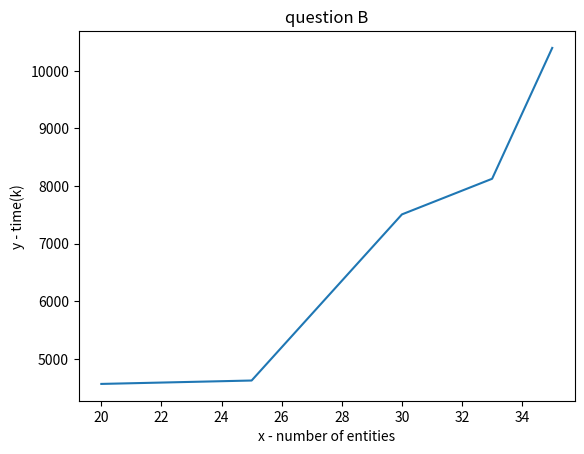

Write Python code to recreate this figure.
import numpy as np

def reach_the_exit(entity , exit):
    if exit[0]==15:
        if (entity.r[0] <= exit[0]) or (entity.r[1] < exit[1] - 0.5) or (entity.r[1] > exit[1] + 0.5):
            return False
    else:
        if (entity.r[0] >= exit[0]) or (entity.r[1] < exit[1] - 0.5) or (entity.r[1] > exit[1] + 0.5):
            return False
    return True


class Entity2:
    def __init__(self, r , v0=1.5):
        self.e = [0,0]
        self.v = [0,0]
        self.prev_v=[0,0]
        self.prev_r=r
        self.r = r
        self.v0 = v0
        self.acceleration_time = 0.5

    def update_e(self, exit):
        size = ((exit[0]-self.r[0])**2+(exit[1]-self.r[1])**2)**0.5
        self.e = [(exit[0]-self.r[0])/size, (exit[1]-self.r[1])/size]

    def update_v(self):
        self.prev_v = self.v
        self.v = [self.v[0]+(self.v0*self.e[0]-self.v[0])*0.01/self.acceleration_time, self.v[1]+(self.v0*self.e[1]-self.v[1])*0.01/self.acceleration_time]

    def update_r(self):
        self.prev_r = self.r
        self.r = [self.r[0]+self.v[0]*0.01, self.r[1]+self.v[1]*0.01]


def get_distance_from_exit(entity):
    return ((entity.r[0]-15)**2+(entity.r[1]-7.5)**2)**0.5


def is_legal_move(entity, q):
    for e in q:
        if abs(entity.r[0]-e.r[0])<0.5 or abs(entity.r[1]-e.r[1])<0.5:
            return False
    return True

def get_entities(n , v0=1.5):
    np.random.seed(0)
    random0 = np.random.uniform(0,15,n)
    np.random.seed(2)
    random1 = np.random.uniform(0,15,n)
    entities=[]
    for i in range(n):
        entities.append(Entity2([random0[i],random1[i]] , v0=v0))
    return entities

def get_entities_with_old(n, v0=1.5):
    np.random.seed(0)
    random0 = np.random.uniform(0,15,n)
    np.random.seed(2)
    random1 = np.random.uniform(0,15,n)
    entities=[]
    for i in range(n):
        if i%5==0:
            entities.append(Entity2([random0[i], random1[i]], v0=v0/3))
        else:
            entities.append(Entity2([random0[i],random1[i]] , v0=v0))
    return entities

def get_other(entity, q):
    to_return=[]
    for e in q:
        if get_distance_from_exit(e)<get_distance_from_exit(entity):
            to_return.append(e)
    return to_return

def simulate_many_entities(entities):
    k = 0
    q = entities
    q = sorted(q, key=get_distance_from_exit)
    while not len(q) == 0:
        # print(k)
        # print(len(q))
        for entity in q:
            other=get_other(entity,q)
            entity.update_e([15, 7.5])
            entity.update_v()
            entity.update_r()
            if not is_legal_move(entity, other):
                entity.v = entity.prev_v
                entity.r = entity.prev_r
            if reach_the_exit(entity, [15,7.5]):
                q.remove(entity)
        k = k+1

    return k

# #A
#
# entities = get_entities(20)
# k= simulate_many_entities(entities)
# print("20 entities " , k)
#
# entities = get_entities(50)
# k= simulate_many_entities(entities)
# print("50 entities " , k)
#
# entities = get_entities(100)
# k= simulate_many_entities(entities)
# print("100 entities " , k)
#
# entities = get_entities(200)
# k= simulate_many_entities(entities)
# print("200 entities " , k)

#B
# v_many_entities=[]
# k_many_entities=[]
# entities = get_entities(50, v0=0.6)
# k= simulate_many_entities(entities)
# v_many_entities.append(0.6)
# k_many_entities.append(k)
# print("v0=0.6 " , k)
#
# entities = get_entities(50, v0=1)
# k= simulate_many_entities(entities)
# v_many_entities.append(1)
# k_many_entities.append(k)
# print("v0=1 " , k)
#
# entities = get_entities(50, v0=1.5)
# k= simulate_many_entities(entities)
# v_many_entities.append(1.5)
# k_many_entities.append(k)
# print("v0=1.5 " , k)
#
# entities = get_entities(50, v0=2)
# k= simulate_many_entities(entities)
# v_many_entities.append(2)
# k_many_entities.append(k)
# print("v0=2 ", k)
#
# entities = get_entities(50, v0=2.5)
# k= simulate_many_entities(entities)
# v_many_entities.append(2.5)
# k_many_entities.append(k)
# print("v0=2.5 ", k)
#
# entities = get_entities(50, v0=4)
# k= simulate_many_entities(entities)
# v_many_entities.append(4)
# k_many_entities.append(k)
# print("v0=4 ", k)
#
# entities = get_entities(50, v0=10)
# k= simulate_many_entities(entities)
# v_many_entities.append(10)
# k_many_entities.append(k)
# print("v0=10 ", k)
#
# import matplotlib.pyplot as plt
#
# # x axis values
# x1 = v_many_entities
# # corresponding y axis values
# y1 = k_many_entities
# # plotting the points
# plt.plot(x1, y1)
# # naming the x axis
# plt.xlabel('x - v0')
# # naming the y axis
# plt.ylabel('y - time(k)')
# # giving a title to my graph
# plt.title('question A - 1')
# # function to show the plot
# plt.show()

# #C
number_entities=[]
k_many_entities=[]
entities = get_entities_with_old(20, v0=1.5)
k= simulate_many_entities(entities)
number_entities.append(20)
k_many_entities.append(k)
print("v0=1.5, 20 entities " , k)

entities = get_entities_with_old(25, v0=1.5)
k= simulate_many_entities(entities)
number_entities.append(25)
k_many_entities.append(k)
print("v0=1.5, 25 entities " , k)

entities = get_entities_with_old(30, v0=1.5)
k= simulate_many_entities(entities)
number_entities.append(30)
k_many_entities.append(k)
print("v0=1.5, 30 entities " , k)

entities = get_entities_with_old(33, v0=1.5)
k= simulate_many_entities(entities)
number_entities.append(33)
k_many_entities.append(k)
print("v0=1.5, 33 entities " , k)

entities = get_entities_with_old(35, v0=1.5)
k= simulate_many_entities(entities)
number_entities.append(35)
k_many_entities.append(k)
print("v0=1.5, 35 entities " , k)



import matplotlib.pyplot as plt

# x axis values
x1 = number_entities
# corresponding y axis values
y1 = k_many_entities
# plotting the points
plt.plot(x1, y1)
# naming the x axis
plt.xlabel('x - number of entities')
# naming the y axis
plt.ylabel('y - time(k)')
# giving a title to my graph
plt.title('question B')
# function to show the plot
plt.show()
#************************************not sure if to add
# entities = get_entities_with_old(80, v0=2/10)
# k = simulate_many_entities(entities)
# print("v0=2 20 entities ", k)
#
# entities = get_entities_with_old(50, v0=2/10)
# k = simulate_many_entities(entities)
# print("v0=2 50 entities ", k)
#
# entities = get_entities_with_old(100, v0=2/10)
# k = simulate_many_entities(entities)
# print("v0=2 100 entities ", k)
#
# entities = get_entities_with_old(20, v0=3/10)
# k = simulate_many_entities(entities)
# print("v0=3 20 entities ", k)
#
# entities = get_entities_with_old(50, v0=3/10)
# k = simulate_many_entities(entities)
# print("v0=3 50 entities ", k)
#
# entities = get_entities_with_old(100, v0=3/10)
# k = simulate_many_entities(entities)
# print("v0=3 100 entities ", k)
#
# entities = get_entities_with_old(20, v0=4/10)
# k = simulate_many_entities(entities)
# print("v0=4 20 entities", k)
#
# entities = get_entities_with_old(50, v0=4/10)
# k = simulate_many_entities(entities)
# print("v0=4 50 entities", k)
#
# entities = get_entities_with_old(100, v0=4/10)
# k = simulate_many_entities(entities)
# print("v0=4 100 entities", k)